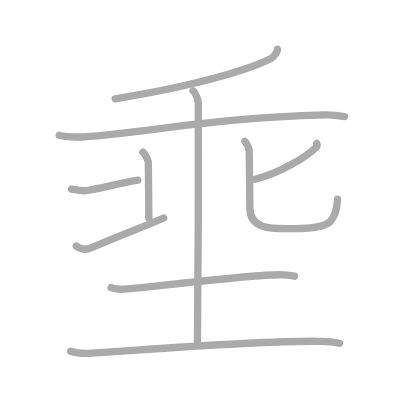
t = 0.00 s
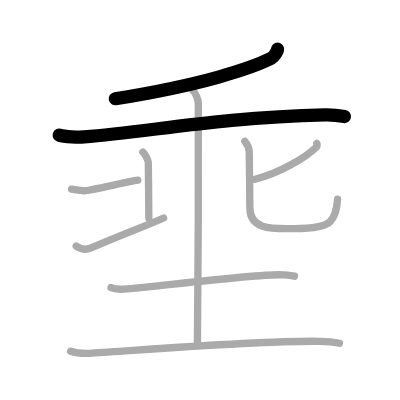
t = 2.00 s
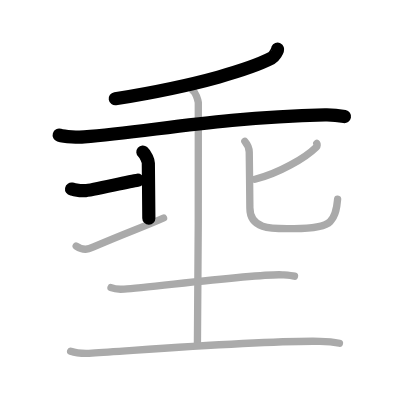
t = 4.00 s
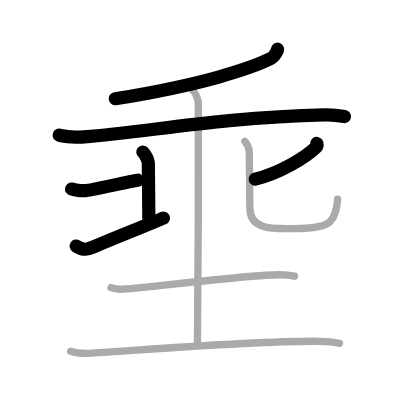
t = 6.00 s
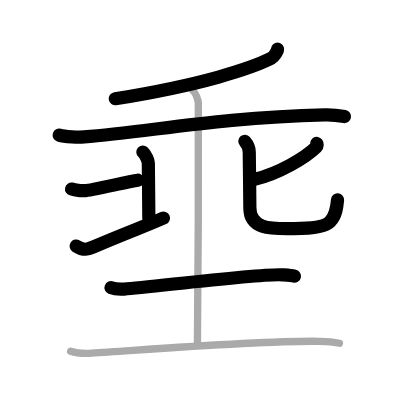
t = 8.00 s
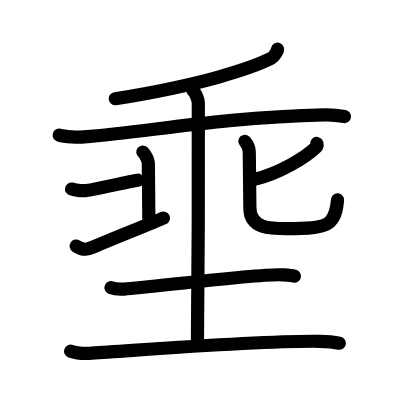
t = 10.00 s

The animated SVG that drew these frames (rendered in a browser with its animation timeline set to each time). Animation: 10 SMIL elements (animate=10); one cycle of 10.00 s.

<?xml version="1.0" standalone="no"?>
<!DOCTYPE svg PUBLIC "-//W3C//DTD SVG 1.1//EN"   "http://www.w3.org/Graphics/SVG/1.1/DTD/svg11.dtd">
<svg width="400px" height="400px"  version="1.1" xmlns="http://www.w3.org/2000/svg">
  <defs>
    <marker id="Triangle" viewBox="0 0 10 10" refX="0" refY="5" markerUnits="strokeWidth" markerWidth="3" style="stroke-opacity:0%;fill:#aaaaaa;" markerHeight="2" orient="auto">
      <path d="M 0 0 L 10 5 L 0 10 z" />
    </marker>
    
    <marker id="Arrow" viewBox="0 0 10 10" refX="5" refY="5" markerUnits="strokeWidth" markerWidth="1.8" style="stroke-opacity:0%;fill:#770000;" markerHeight="2" orient="auto">
      <path d="M 0 4 L 6 4 L 4 1 L 10 5 L 4 9 L 6 6 L 0 6 z" />
        <circle cx="5" cy="5" r="5" />
      </marker>
    
    <marker id="TriangleRed" viewBox="0 0 10 10" refX="0" refY="5" markerUnits="strokeWidth" markerWidth="3" style="stroke-opacity:0%;fill:#CC0000;" markerHeight="2" orient="auto">
      <path d="M 0 0 L 10 5 L 0 10 z" />
    </marker>
    
    <marker id="ArrowRed" viewBox="0 0 10 10" refX="5" refY="5" markerUnits="strokeWidth" markerWidth="1.8" style="stroke-opacity:0%;fill:#CC0000;" markerHeight="2" orient="auto">
      <path d="M 0 4 L 6 4 L 4 1 L 10 5 L 4 9 L 6 6 L 0 6 z" />
        <circle cx="5" cy="5" r="5" />
      </marker>
    
  </defs>
  
  <path style="fill:#ffffff; fill-opacity:100%; fill-rule:evenodd; stroke-width:0;" d="M 0 0 L 400px 0 L 400px 400px L 0 400px L 0 0" />

  <g transform="scale(3.6697247706422 3.6697247706422)">
<path style="fill:none; fill-opacity:0%; fill-rule:evenodd; stroke:#aaaaaa; stroke-opacity:100%; stroke-width: 1.5pt; stroke-linejoin:round; stroke-linecap:round;" d="M75.63 13.42c0.12 0.33-0.96 2.09-1.66 2.45c-5.34 2.73-18.91 7.24-42.58 11.04"></path>
<path style="fill:none; fill-opacity:0%; fill-rule:evenodd; stroke:#aaaaaa; stroke-opacity:100%; stroke-width: 1.5pt; stroke-linejoin:round; stroke-linecap:round;" d="M16.13 36.83c1.52 0.47 5.31 0.58 6.82 0.47c17.55-1.3 36.3-5.3 65.61-6c2.53-0.06 4.05 0.22 5.31 0.46"></path>
<path style="fill:none; fill-opacity:0%; fill-rule:evenodd; stroke:#aaaaaa; stroke-opacity:100%; stroke-width: 1.5pt; stroke-linejoin:round; stroke-linecap:round;" d="M19.5 51.53c1.61 0.29 2.01 0.44 3.63 0.44c1.61 0 11.62-2.47 14.41-2.86"></path>
<path style="fill:none; fill-opacity:0%; fill-rule:evenodd; stroke:#aaaaaa; stroke-opacity:100%; stroke-width: 1.5pt; stroke-linejoin:round; stroke-linecap:round;" d="M38.93 41.44c0.81 0.69 1.49 2.49 1.49 2.95c0 0.46 0.14 13.79 0.14 15.05"></path>
<path style="fill:none; fill-opacity:0%; fill-rule:evenodd; stroke:#aaaaaa; stroke-opacity:100%; stroke-width: 1.5pt; stroke-linejoin:round; stroke-linecap:round;" d="M20.76 67.05c2.09 1.33 3.19 0.9 4.73 0.24c9.24-3.98 14.2-5.67 19.08-7.88"></path>
<path style="fill:none; fill-opacity:0%; fill-rule:evenodd; stroke:#aaaaaa; stroke-opacity:100%; stroke-width: 1.5pt; stroke-linejoin:round; stroke-linecap:round;" d="M86.32 39.08c0.13 0.18 0.19 0.7-0.12 1c-2.97 2.93-10.29 7.23-16.71 8.76"></path>
<path style="fill:none; fill-opacity:0%; fill-rule:evenodd; stroke:#aaaaaa; stroke-opacity:100%; stroke-width: 1.5pt; stroke-linejoin:round; stroke-linecap:round;" d="M66.72 38.5c0.51 0.59 1.2 1.75 1.2 2.94c0 0.8 0.17 12.77 0.17 15.2c0 6.23 6.64 5.64 12.04 5.64c2.74 0 8.11-0.12 9.82-1.89c1.71-1.78 1.88-4.34 2.05-6.12"></path>
<path style="fill:none; fill-opacity:0%; fill-rule:evenodd; stroke:#aaaaaa; stroke-opacity:100%; stroke-width: 1.5pt; stroke-linejoin:round; stroke-linecap:round;" d="M30.25 78.39c0.94 0.38 2.66 0.45 3.6 0.38c7.4-0.52 37.32-4.33 43.11-3.88c1.56 0.12 2.5 0.18 3.29 0.37"></path>
<path style="fill:none; fill-opacity:0%; fill-rule:evenodd; stroke:#aaaaaa; stroke-opacity:100%; stroke-width: 1.5pt; stroke-linejoin:round; stroke-linecap:round;" d="M52.6 24.75c0.72 0.5 1.3 2.21 1.44 3.2c0.15 0.99-0.09 59.36-0.24 65.55"></path>
<path style="fill:none; fill-opacity:0%; fill-rule:evenodd; stroke:#aaaaaa; stroke-opacity:100%; stroke-width: 1.5pt; stroke-linejoin:round; stroke-linecap:round;" d="M19.25 95.7c1.52 0.54 4.3 0.64 5.82 0.54C40.5 95.25 71 92.75 87.19 93.01c2.53 0.04 4.05 0.26 5.31 0.53"></path>

<path style="fill:none; fill-opacity:0%; fill-rule:evenodd; stroke:#000000; stroke-opacity:100%; stroke-width: 2.7pt; stroke-linejoin:round; stroke-linecap:round;" d="M75.63 13.42c0.12 0.33-0.96 2.09-1.66 2.45c-5.34 2.73-18.91 7.24-42.58 11.04" pathLength="100" stroke-dashoffset="100" stroke-dasharray="100 105"><animate id="dashAnim1" attributeName="stroke-dashoffset" from="100" to="0" dur="1s" calcMode="linear" fill="freeze"/></path>
<path style="fill:none; fill-opacity:0%; fill-rule:evenodd; stroke:#000000; stroke-opacity:100%; stroke-width: 2.7pt; stroke-linejoin:round; stroke-linecap:round;" d="M16.13 36.83c1.52 0.47 5.31 0.58 6.82 0.47c17.55-1.3 36.3-5.3 65.61-6c2.53-0.06 4.05 0.22 5.31 0.46" pathLength="100" stroke-dashoffset="100" stroke-dasharray="100 105"><animate id="dashAnim2" attributeName="stroke-dashoffset" from="100" to="0" dur="1s" calcMode="linear" begin="dashAnim1.end" fill="freeze"/></path>
<path style="fill:none; fill-opacity:0%; fill-rule:evenodd; stroke:#000000; stroke-opacity:100%; stroke-width: 2.7pt; stroke-linejoin:round; stroke-linecap:round;" d="M19.5 51.53c1.61 0.29 2.01 0.44 3.63 0.44c1.61 0 11.62-2.47 14.41-2.86" pathLength="100" stroke-dashoffset="100" stroke-dasharray="100 105"><animate id="dashAnim3" attributeName="stroke-dashoffset" from="100" to="0" dur="1s" calcMode="linear" begin="dashAnim2.end" fill="freeze"/></path>
<path style="fill:none; fill-opacity:0%; fill-rule:evenodd; stroke:#000000; stroke-opacity:100%; stroke-width: 2.7pt; stroke-linejoin:round; stroke-linecap:round;" d="M38.93 41.44c0.81 0.69 1.49 2.49 1.49 2.95c0 0.46 0.14 13.79 0.14 15.05" pathLength="100" stroke-dashoffset="100" stroke-dasharray="100 105"><animate id="dashAnim4" attributeName="stroke-dashoffset" from="100" to="0" dur="1s" calcMode="linear" begin="dashAnim3.end" fill="freeze"/></path>
<path style="fill:none; fill-opacity:0%; fill-rule:evenodd; stroke:#000000; stroke-opacity:100%; stroke-width: 2.7pt; stroke-linejoin:round; stroke-linecap:round;" d="M20.76 67.05c2.09 1.33 3.19 0.9 4.73 0.24c9.24-3.98 14.2-5.67 19.08-7.88" pathLength="100" stroke-dashoffset="100" stroke-dasharray="100 105"><animate id="dashAnim5" attributeName="stroke-dashoffset" from="100" to="0" dur="1s" calcMode="linear" begin="dashAnim4.end" fill="freeze"/></path>
<path style="fill:none; fill-opacity:0%; fill-rule:evenodd; stroke:#000000; stroke-opacity:100%; stroke-width: 2.7pt; stroke-linejoin:round; stroke-linecap:round;" d="M86.32 39.08c0.13 0.18 0.19 0.7-0.12 1c-2.97 2.93-10.29 7.23-16.71 8.76" pathLength="100" stroke-dashoffset="100" stroke-dasharray="100 105"><animate id="dashAnim6" attributeName="stroke-dashoffset" from="100" to="0" dur="1s" calcMode="linear" begin="dashAnim5.end" fill="freeze"/></path>
<path style="fill:none; fill-opacity:0%; fill-rule:evenodd; stroke:#000000; stroke-opacity:100%; stroke-width: 2.7pt; stroke-linejoin:round; stroke-linecap:round;" d="M66.72 38.5c0.51 0.59 1.2 1.75 1.2 2.94c0 0.8 0.17 12.77 0.17 15.2c0 6.23 6.64 5.64 12.04 5.64c2.74 0 8.11-0.12 9.82-1.89c1.71-1.78 1.88-4.34 2.05-6.12" pathLength="100" stroke-dashoffset="100" stroke-dasharray="100 105"><animate id="dashAnim7" attributeName="stroke-dashoffset" from="100" to="0" dur="1s" calcMode="linear" begin="dashAnim6.end" fill="freeze"/></path>
<path style="fill:none; fill-opacity:0%; fill-rule:evenodd; stroke:#000000; stroke-opacity:100%; stroke-width: 2.7pt; stroke-linejoin:round; stroke-linecap:round;" d="M30.25 78.39c0.94 0.38 2.66 0.45 3.6 0.38c7.4-0.52 37.32-4.33 43.11-3.88c1.56 0.12 2.5 0.18 3.29 0.37" pathLength="100" stroke-dashoffset="100" stroke-dasharray="100 105"><animate id="dashAnim8" attributeName="stroke-dashoffset" from="100" to="0" dur="1s" calcMode="linear" begin="dashAnim7.end" fill="freeze"/></path>
<path style="fill:none; fill-opacity:0%; fill-rule:evenodd; stroke:#000000; stroke-opacity:100%; stroke-width: 2.7pt; stroke-linejoin:round; stroke-linecap:round;" d="M52.6 24.75c0.72 0.5 1.3 2.21 1.44 3.2c0.15 0.99-0.09 59.36-0.24 65.55" pathLength="100" stroke-dashoffset="100" stroke-dasharray="100 105"><animate id="dashAnim9" attributeName="stroke-dashoffset" from="100" to="0" dur="1s" calcMode="linear" begin="dashAnim8.end" fill="freeze"/></path>
<path style="fill:none; fill-opacity:0%; fill-rule:evenodd; stroke:#000000; stroke-opacity:100%; stroke-width: 2.7pt; stroke-linejoin:round; stroke-linecap:round;" d="M19.25 95.7c1.52 0.54 4.3 0.64 5.82 0.54C40.5 95.25 71 92.75 87.19 93.01c2.53 0.04 4.05 0.26 5.31 0.53" pathLength="100" stroke-dashoffset="100" stroke-dasharray="100 105"><animate id="dashAnim10" attributeName="stroke-dashoffset" from="100" to="0" dur="1s" calcMode="linear" begin="dashAnim9.end" fill="freeze"/></path>

</g>

</svg>  
          
